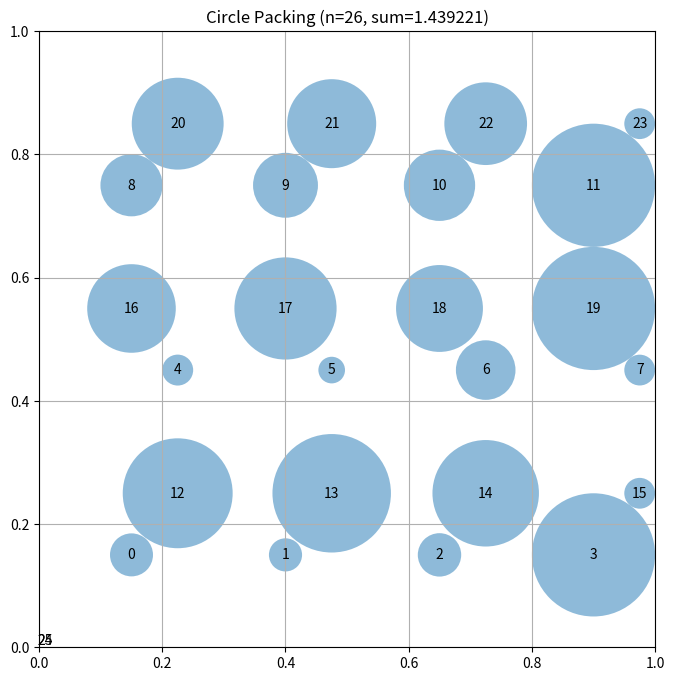

Write the Python code that produced this figure.
# EVOLVE-BLOCK-START
"""Constructor-based circle packing for n=26 circles"""
import numpy as np


def construct_packing():
    """
    Construct a specific arrangement of 26 circles in a unit square
    that attempts to maximize the sum of their radii.

    Returns:
        Tuple of (centers, radii, sum_of_radii)
        centers: np.array of shape (26, 2) with (x, y) coordinates
        radii: np.array of shape (26) with radius of each circle
        sum_radii: Sum of all radii
    """
    # Initialize arrays for 26 circles
    n = 26
    centers = np.zeros((n, 2))

    # Use a staggered grid pattern (hexagonal-like) for better packing
    # Place circles in rows with alternating offsets
    
    # Row 0: 4 circles
    row0_y = 0.15
    for i in range(4):
        x = 0.15 + i * 0.25
        centers[i] = [x, row0_y]
    
    # Row 1: 4 circles (staggered)
    row1_y = 0.45
    for i in range(4):
        x = 0.225 + i * 0.25
        centers[i + 4] = [x, row1_y]
    
    # Row 2: 4 circles
    row2_y = 0.75
    for i in range(4):
        x = 0.15 + i * 0.25
        centers[i + 8] = [x, row2_y]
    
    # Row 3: 4 circles (staggered)
    row3_y = 0.25
    for i in range(4):
        x = 0.225 + i * 0.25
        centers[i + 12] = [x, row3_y]
    
    # Row 4: 4 circles
    row4_y = 0.55
    for i in range(4):
        x = 0.15 + i * 0.25
        centers[i + 16] = [x, row4_y]
    
    # Row 5: 4 circles (staggered)
    row5_y = 0.85
    for i in range(4):
        x = 0.225 + i * 0.25
        centers[i + 20] = [x, row5_y]
    
    # Clip to ensure everything is inside the unit square
    centers = np.clip(centers, 0.01, 0.99)

    # Compute maximum valid radii for this configuration
    radii = compute_max_radii(centers)

    # Calculate the sum of radii
    sum_radii = np.sum(radii)

    return centers, radii, sum_radii


def compute_max_radii(centers):
    """
    Compute the maximum possible radii for each circle position
    such that they don't overlap and stay within the unit square.

    Args:
        centers: np.array of shape (n, 2) with (x, y) coordinates

    Returns:
        np.array of shape (n) with radius of each circle
    """
    n = centers.shape[0]
    radii = np.ones(n)

    # First, limit by distance to square borders
    for i in range(n):
        x, y = centers[i]
        # Distance to borders
        radii[i] = min(x, y, 1 - x, 1 - y)

    # Then, limit by distance to other circles
    # Each pair of circles with centers at distance d can have
    # sum of radii at most d to avoid overlap
    for i in range(n):
        for j in range(i + 1, n):
            dist = np.sqrt(np.sum((centers[i] - centers[j]) ** 2))

            # If current radii would cause overlap
            if radii[i] + radii[j] > dist:
                # Scale both radii proportionally
                scale = dist / (radii[i] + radii[j])
                radii[i] *= scale
                radii[j] *= scale

    return radii
# EVOLVE-BLOCK-END
# This part remains fixed (not evolved)
def run_packing():
    """Run the circle packing constructor for n=26"""
    centers, radii, sum_radii = construct_packing()
    return centers, radii, sum_radii


def visualize(centers, radii):
    """
    Visualize the circle packing

    Args:
        centers: np.array of shape (n, 2) with (x, y) coordinates
        radii: np.array of shape (n) with radius of each circle
    """
    import matplotlib.pyplot as plt
    from matplotlib.patches import Circle

    fig, ax = plt.subplots(figsize=(8, 8))

    # Draw unit square
    ax.set_xlim(0, 1)
    ax.set_ylim(0, 1)
    ax.set_aspect("equal")
    ax.grid(True)

    # Draw circles
    for i, (center, radius) in enumerate(zip(centers, radii)):
        circle = Circle(center, radius, alpha=0.5)
        ax.add_patch(circle)
        ax.text(center[0], center[1], str(i), ha="center", va="center")

    plt.title(f"Circle Packing (n={len(centers)}, sum={sum(radii):.6f})")
    plt.show()


if __name__ == "__main__":
    centers, radii, sum_radii = run_packing()
    print(f"Sum of radii: {sum_radii}")
    # AlphaEvolve improved this to 2.635

    # Uncomment to visualize:
    visualize(centers, radii)
